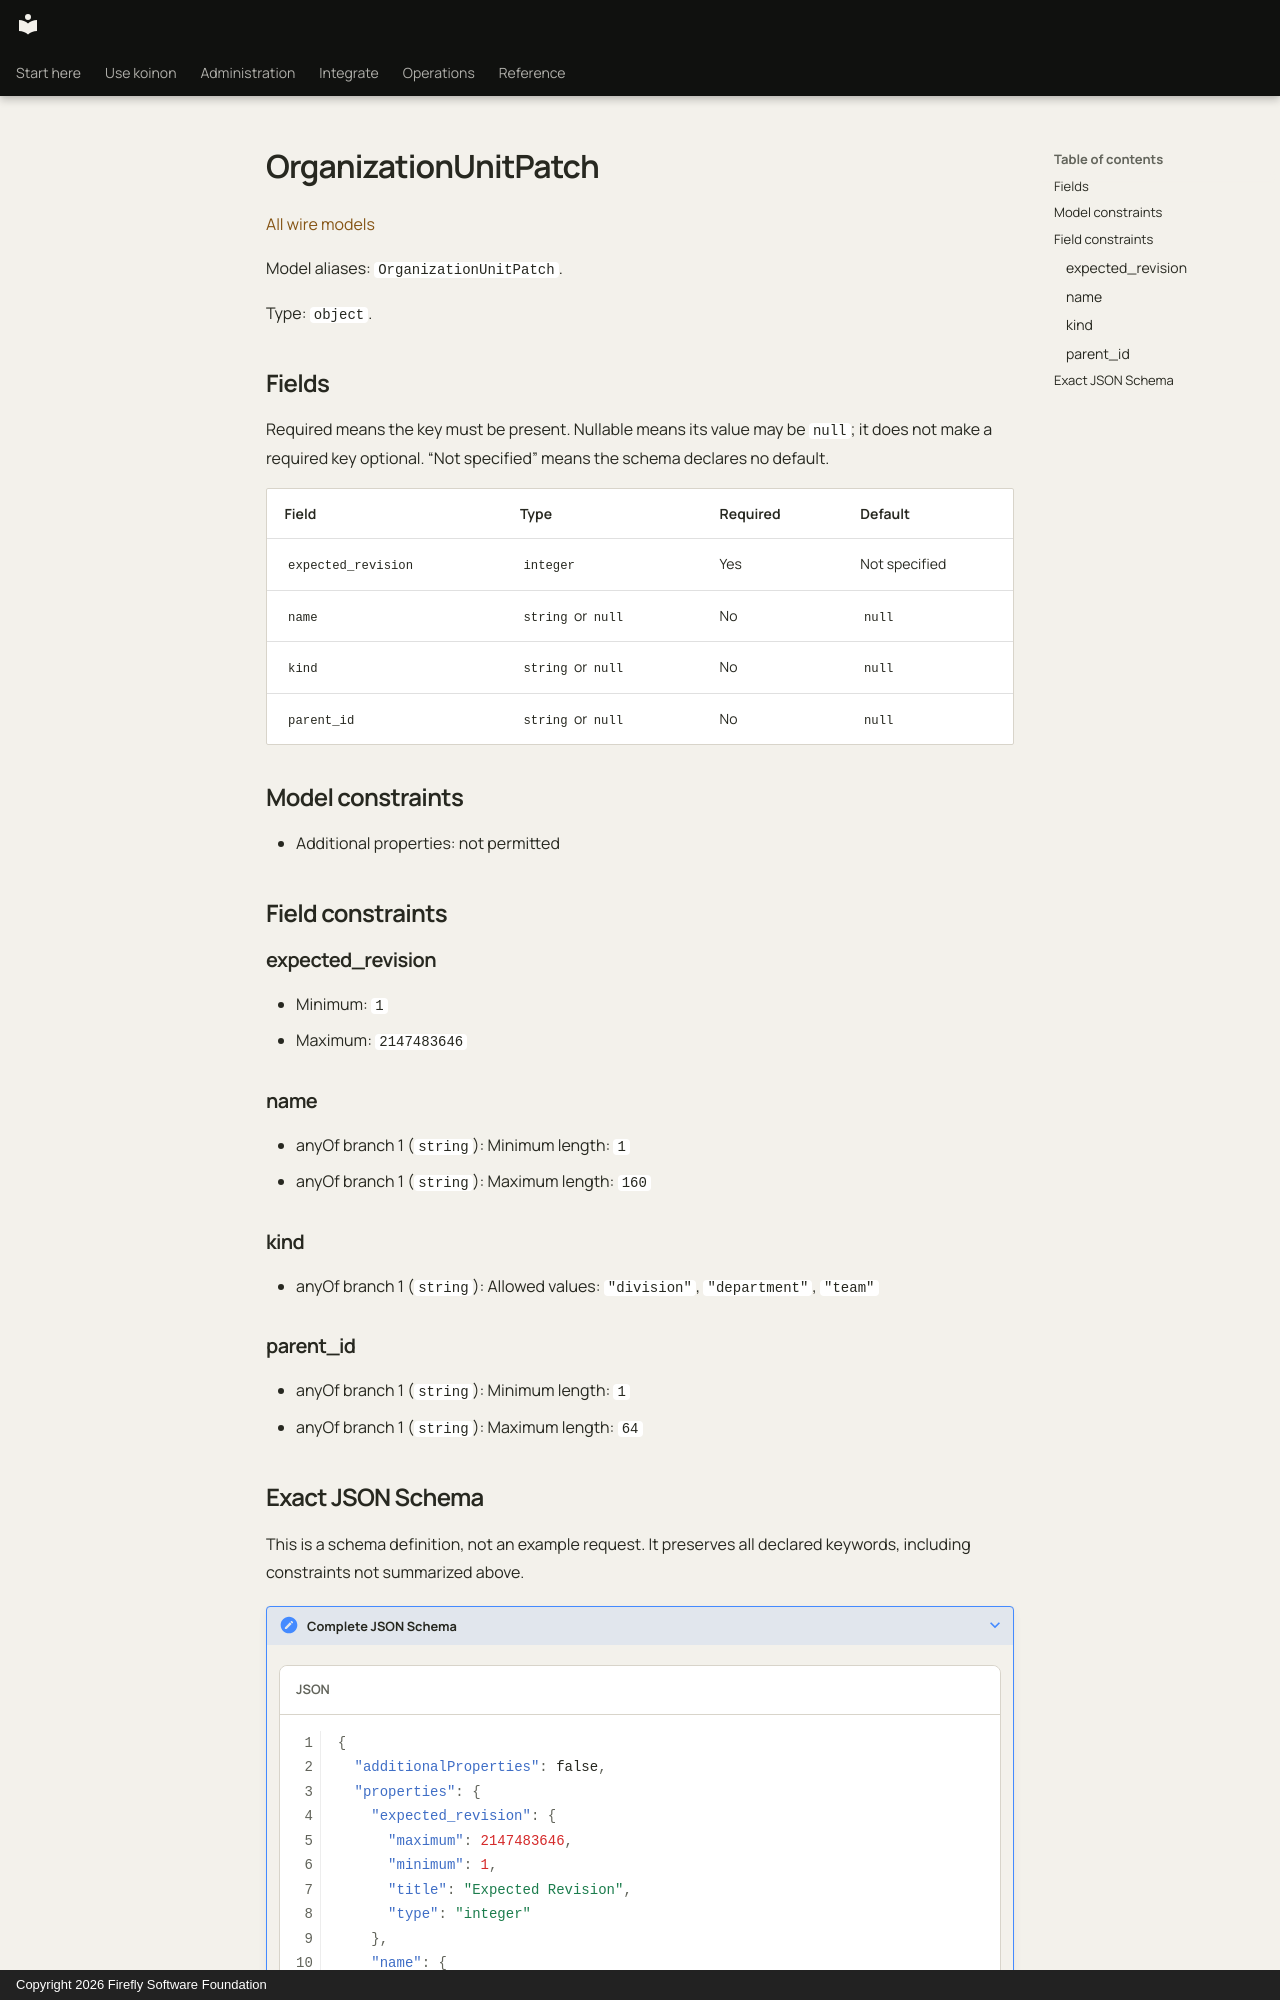

repository: fireflyframework/firefly-koinon · page: reference/models/organizationunitpatch/index.html · generator: mkdocs · copyright: Copyright 2026 Firefly Software Foundation

<!-- Copyright 2026 Firefly Software Foundation -->
<!-- SPDX-License-Identifier: Apache-2.0 -->

# OrganizationUnitPatch

[All wire models](index.md)

Model aliases: `OrganizationUnitPatch`.

Type: `object`.

## Fields

Required means the key must be present. Nullable means its value may be `null`; it does not make a required key optional. “Not specified” means the schema declares no default.

| Field | Type | Required | Default |
| --- | --- | --- | --- |
| `expected_revision` | `integer` | Yes | Not specified |
| `name` | `string` or `null` | No | `null` |
| `kind` | `string` or `null` | No | `null` |
| `parent_id` | `string` or `null` | No | `null` |

## Model constraints

- Additional properties: not permitted

## Field constraints

### expected_revision

- Minimum: `1`
- Maximum: `2147483646`

### name

- anyOf branch 1 (`string`): Minimum length: `1`
- anyOf branch 1 (`string`): Maximum length: `160`

### kind

- anyOf branch 1 (`string`): Allowed values: `"division"`, `"department"`, `"team"`

### parent_id

- anyOf branch 1 (`string`): Minimum length: `1`
- anyOf branch 1 (`string`): Maximum length: `64`
